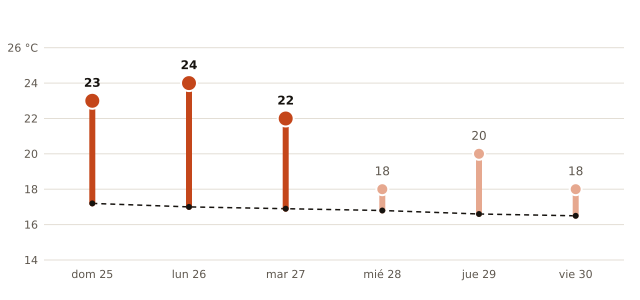

The table this chart was drawn from, first rows:
fecha, máxima_prevista_C, máxima_normal_1991_2020_C
2026-10-25, 23, 17.2
2026-10-26, 24, 17.0
2026-10-27, 22, 16.9
2026-10-28, 18, 16.8
2026-10-29, 20, 16.6
2026-10-30, 18, 16.5
